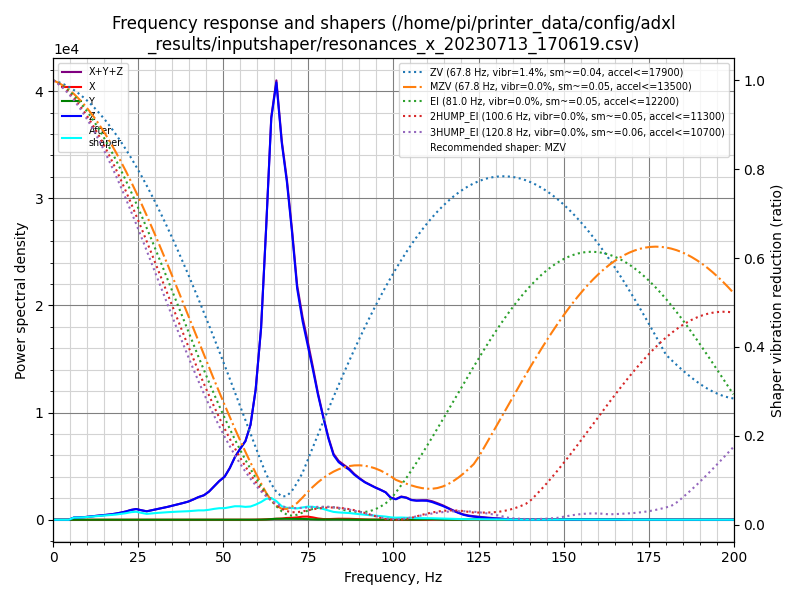

Data behind this chart, as committed beside it:
freq, psd_x, psd_y, psd_z, psd_xyz
0.0, 5.300e+00, 4.054e+00, 5.904e+02, 5.997e+02
1.5, 1.233e+01, 1.274e+01, 3.471e+02, 3.722e+02
3.1, 1.188e+01, 1.370e+01, 2.914e+01, 5.472e+01
4.6, 1.221e+01, 1.494e+01, 3.325e+02, 3.596e+02
6.1, 1.378e+01, 1.954e+01, 1.251e+03, 1.285e+03
7.6, 1.406e+01, 2.168e+01, 1.646e+03, 1.682e+03
9.2, 1.478e+01, 1.777e+01, 2.266e+03, 2.299e+03
10.7, 1.549e+01, 1.802e+01, 3.219e+03, 3.252e+03
12.2, 1.633e+01, 1.982e+01, 4.274e+03, 4.310e+03
13.7, 1.621e+01, 1.950e+01, 5.452e+03, 5.488e+03
15.3, 1.540e+01, 1.763e+01, 6.787e+03, 6.820e+03
16.8, 1.613e+01, 1.761e+01, 8.368e+03, 8.402e+03
18.3, 1.703e+01, 2.158e+01, 1.046e+04, 1.050e+04
19.8, 1.893e+01, 2.496e+01, 1.310e+04, 1.314e+04
21.4, 1.918e+01, 2.380e+01, 1.660e+04, 1.664e+04
22.9, 1.828e+01, 1.979e+01, 2.107e+04, 2.111e+04
24.4, 1.862e+01, 2.051e+01, 2.448e+04, 2.452e+04
25.9, 2.051e+01, 2.957e+01, 2.307e+04, 2.312e+04
27.5, 1.929e+01, 3.550e+01, 2.172e+04, 2.178e+04
29.0, 1.964e+01, 2.952e+01, 2.582e+04, 2.587e+04
30.5, 2.094e+01, 2.641e+01, 3.021e+04, 3.026e+04
32.1, 2.466e+01, 2.582e+01, 3.491e+04, 3.496e+04
33.6, 2.533e+01, 2.328e+01, 4.044e+04, 4.049e+04
35.1, 2.476e+01, 2.028e+01, 4.636e+04, 4.640e+04
36.6, 2.372e+01, 2.143e+01, 5.241e+04, 5.245e+04
38.2, 2.571e+01, 2.314e+01, 5.987e+04, 5.992e+04
39.7, 3.365e+01, 2.416e+01, 6.744e+04, 6.750e+04
41.2, 2.498e+01, 2.590e+01, 7.825e+04, 7.830e+04
42.7, 1.723e+01, 2.509e+01, 9.047e+04, 9.051e+04
44.3, 1.402e+01, 2.846e+01, 1.014e+05, 1.015e+05
45.8, 1.600e+01, 3.690e+01, 1.206e+05, 1.207e+05
47.3, 2.377e+01, 4.889e+01, 1.476e+05, 1.476e+05
48.8, 3.700e+01, 6.590e+01, 1.763e+05, 1.764e+05
50.4, 6.490e+01, 8.174e+01, 2.031e+05, 2.033e+05
51.9, 1.081e+02, 1.414e+02, 2.505e+05, 2.508e+05
53.4, 1.203e+02, 2.819e+02, 3.120e+05, 3.124e+05
54.9, 1.639e+02, 3.206e+02, 3.627e+05, 3.632e+05
56.5, 2.752e+02, 2.316e+02, 4.151e+05, 4.156e+05
58.0, 4.098e+02, 1.976e+02, 5.145e+05, 5.151e+05
59.5, 6.880e+02, 3.078e+02, 7.220e+05, 7.230e+05
61.1, 1.278e+03, 6.718e+02, 1.093e+06, 1.095e+06
62.6, 2.766e+03, 1.584e+03, 1.709e+06, 1.714e+06
64.1, 4.573e+03, 3.671e+03, 2.405e+06, 2.413e+06
65.6, 6.060e+03, 6.052e+03, 2.681e+06, 2.694e+06
67.2, 7.651e+03, 5.835e+03, 2.364e+06, 2.377e+06
68.7, 1.163e+04, 5.083e+03, 2.166e+06, 2.183e+06
70.2, 1.268e+04, 5.187e+03, 1.885e+06, 1.903e+06
71.7, 1.570e+04, 5.619e+03, 1.550e+06, 1.572e+06
73.3, 2.120e+04, 5.667e+03, 1.360e+06, 1.387e+06
74.8, 2.216e+04, 4.568e+03, 1.221e+06, 1.248e+06
76.3, 1.695e+04, 2.963e+03, 1.073e+06, 1.093e+06
77.8, 9.562e+03, 2.005e+03, 9.110e+05, 9.226e+05
79.4, 5.137e+03, 2.237e+03, 7.568e+05, 7.641e+05
80.9, 4.989e+03, 2.872e+03, 6.138e+05, 6.217e+05
82.4, 6.628e+03, 3.136e+03, 4.977e+05, 5.075e+05
83.9, 7.972e+03, 2.495e+03, 4.510e+05, 4.614e+05
85.5, 8.270e+03, 1.811e+03, 4.268e+05, 4.369e+05
87.0, 7.670e+03, 1.304e+03, 4.065e+05, 4.155e+05
88.5, 6.093e+03, 7.789e+02, 3.721e+05, 3.789e+05
90.1, 4.217e+03, 3.407e+02, 3.443e+05, 3.488e+05
... 72 more rows
